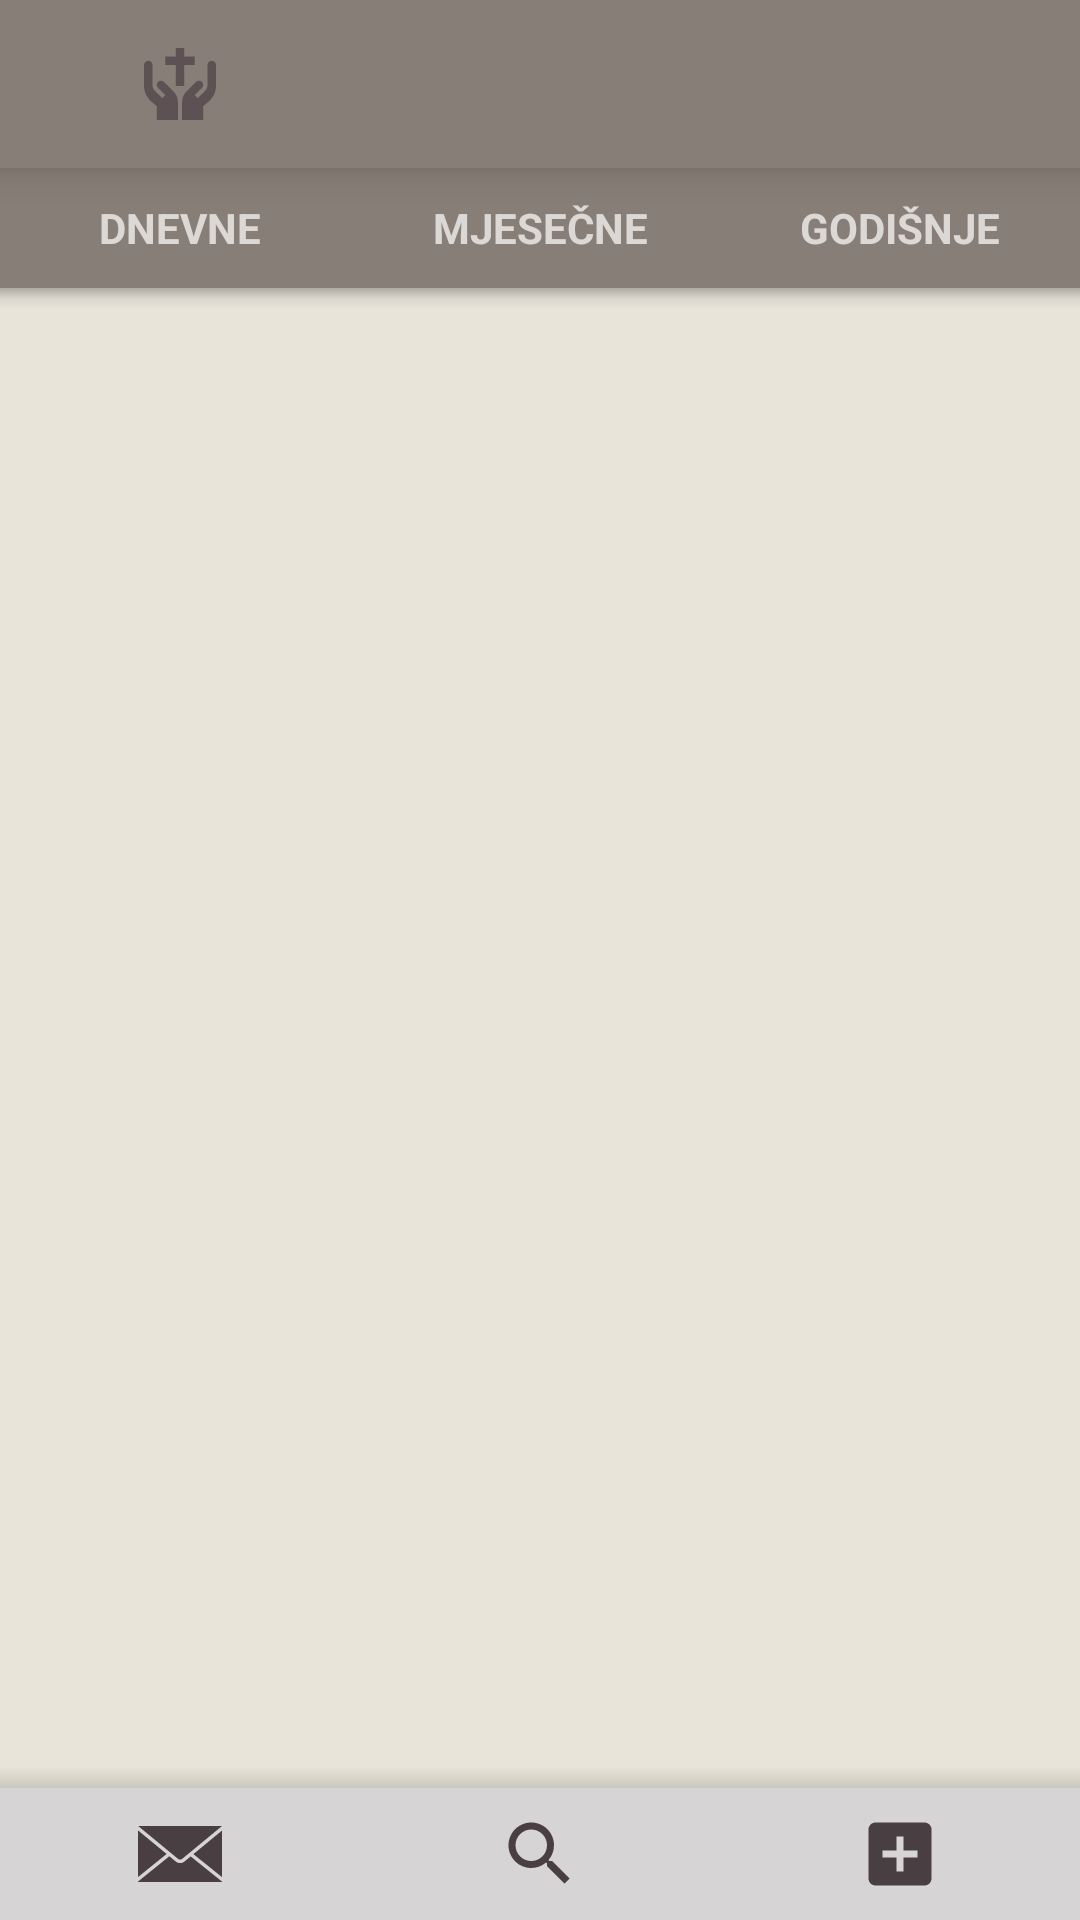

Write the Android layout XML for this screen, with the resource values it uses.
<!-- AndroidManifest.xml: application theme AppTheme -->
<!-- res/layout/activity_main.xml -->
<?xml version="1.0" encoding="utf-8"?>
<RelativeLayout xmlns:android="http://schemas.android.com/apk/res/android"
    xmlns:app="http://schemas.android.com/apk/res-auto"
    xmlns:tools="http://schemas.android.com/tools"
    android:layout_width="match_parent"
    android:layout_height="match_parent">


    <LinearLayout
        android:layout_width="match_parent"
        android:layout_height="match_parent"
        android:background="@color/dark_white"
        android:orientation="vertical"
        tools:context=".view.MainActivity">

        <android.support.design.widget.BottomNavigationView
            android:id="@+id/navigation"
            android:layout_width="match_parent"
            android:layout_height="wrap_content"
            android:background="@color/tab_color"
            app:labelVisibilityMode="unlabeled"
            app:menu="@menu/navigation" />

        <LinearLayout
            android:id="@+id/subnavigator_tab_view"
            android:layout_width="match_parent"
            android:layout_height="40dp"
            android:background="@color/tab_color"
            android:gravity="center">

            <TextView
                android:id="@+id/fragment_daily_view"
                fontPath="@string/main_fonts"
                android:layout_width="0dp"
                android:layout_height="match_parent"
                android:layout_weight="1"
                android:gravity="center"
                android:text="DNEVNE"
                android:textSize="14dp"
                android:textStyle="bold"
                tools:ignore="MissingPrefix" />

            <TextView
                android:id="@+id/fragment_monthly_view"
                fontPath="@string/main_fonts"
                android:layout_width="0dp"
                android:layout_height="match_parent"
                android:layout_weight="1"
                android:gravity="center"
                android:text="MJESEČNE"
                android:textSize="14dp"
                android:textStyle="bold"
                tools:ignore="MissingPrefix" />

            <TextView
                android:id="@+id/fragment_yearly_view"
                fontPath="@string/main_fonts"
                android:layout_width="0dp"
                android:layout_height="match_parent"
                android:layout_weight="1"
                android:gravity="center"
                android:text="GODIŠNJE"
                android:textSize="14dp"
                android:textStyle="bold"
                tools:ignore="MissingPrefix" />
        </LinearLayout>

        <EditText
            android:id="@+id/subnavigator_search_view"
            fontPath="fonts/Lustria-Regular.ttf"
            android:layout_width="match_parent"
            android:layout_height="40dp"
            android:layout_marginStart="8dp"
            android:backgroundTint="@color/status_bar"
            android:drawableLeft="@drawable/search_icon_svg"
            android:hint="Pretraži"
            android:textColor="@color/status_bar"
            android:textColorHint="@color/tab_color"
            android:visibility="gone"
            app:layout_constraintEnd_toStartOf="@+id/new_prayer_btn"
            app:layout_constraintStart_toStartOf="parent"
            tools:ignore="MissingPrefix"
            tools:layout_editor_absoluteY="375dp" />

        <android.support.constraint.ConstraintLayout
            android:layout_width="match_parent"
            android:layout_height="match_parent">

            <View
                android:layout_width="match_parent"
                android:layout_height="7dp"
                android:layout_marginTop="0dp"
                android:background="@drawable/top_sec_navbar_shadow_view"
                app:layout_constraintEnd_toEndOf="parent"
                app:layout_constraintStart_toStartOf="parent"
                app:layout_constraintTop_toTopOf="@+id/activity_main_fragment_container" />
            <FrameLayout
                android:id="@+id/activity_main_fragment_container"
                android:layout_width="match_parent"
                android:layout_height="match_parent"
                android:layout_marginTop="0dp"
                android:layout_marginBottom="0dp"
                app:layout_constraintTop_toTopOf="parent" />

            <View
                android:id="@+id/view"
                android:layout_width="match_parent"
                android:layout_height="7dp"
                android:background="@drawable/bottom_navbar_shadow_view"
                app:layout_constraintBottom_toTopOf="@+id/linearLayout"
                app:layout_constraintEnd_toEndOf="parent"
                app:layout_constraintStart_toStartOf="parent" />

            <LinearLayout
                android:id="@+id/linearLayout"
                android:layout_width="match_parent"
                android:layout_height="wrap_content"
                android:orientation="horizontal"
                android:paddingTop="8dp"
                android:background="@color/white"
                android:paddingBottom="8dp"
                app:layout_constraintBottom_toBottomOf="@+id/activity_main_fragment_container"
                app:layout_constraintEnd_toEndOf="parent"
                app:layout_constraintStart_toStartOf="parent">

                <ImageButton
                    android:id="@+id/private_messages_btn"
                    android:layout_width="0dp"
                    android:layout_height="match_parent"
                    android:layout_weight="1"
                    android:background="@android:color/transparent"
                    android:backgroundTint="@color/status_bar"
                    android:src="@drawable/messages_icon_svg"
                    android:tint="@color/status_bar" />

                <ImageButton
                    android:id="@+id/search_prayer_btn"
                    android:layout_width="0dp"
                    android:layout_height="wrap_content"
                    android:layout_weight="1"
                    android:background="@android:color/transparent"
                    android:src="@drawable/search_icon_svg"
                    android:tint="@color/status_bar" />

                <ImageButton
                    android:id="@+id/new_prayer_btn"
                    android:layout_width="0dp"
                    android:layout_height="wrap_content"
                    android:layout_weight="1"
                    android:background="@android:color/transparent"
                    android:src="@drawable/add_icon_svg"
                    android:tint="@color/status_bar" />
            </LinearLayout>

        </android.support.constraint.ConstraintLayout>
    </LinearLayout>
    
    <FrameLayout
        android:id="@+id/private_messages_container"
        android:layout_width="match_parent"
        android:layout_height="match_parent"
        android:layout_alignParentStart="true"
        android:layout_alignParentTop="true"
        android:layout_alignParentEnd="true"
        android:layout_alignParentBottom="true"
        android:layout_marginStart="0dp"
        android:layout_marginTop="0dp"
        android:layout_marginEnd="0dp"
        android:layout_marginBottom="0dp" />
</RelativeLayout>
<!-- resources referenced by this layout -->
<resources>
  <color name="dark_white">#E8E4D9</color>
  <color name="status_bar">#493f42</color>
  <color name="tab_color">#877E77</color>
  <color name="white">#d6d4d4</color>
  <!-- drawable add_icon_svg (drawable) -->
  <vector xmlns:android="http://schemas.android.com/apk/res/android"
      android:width="@dimen/bottom_navbar_icon_size"
      android:height="@dimen/bottom_navbar_icon_size"
      android:viewportWidth="24"
      android:viewportHeight="24">
      <path
          android:fillColor="@color/status_bar"
          android:pathData="M19,3L5,3c-1.11,0 -2,0.9 -2,2v14c0,1.1 0.89,2 2,2h14c1.1,0 2,-0.9 2,-2L21,5c0,-1.1 -0.9,-2 -2,-2zM17,13h-4v4h-2v-4L7,13v-2h4L11,7h2v4h4v2z" />
  </vector>
  <!-- drawable bottom_navbar_shadow_view (drawable) -->
  <?xml version="1.0" encoding="utf-8"?>
  <shape xmlns:android="http://schemas.android.com/apk/res/android">
      <gradient
          android:startColor="#20000000"
          android:centerColor="#10000000"
          android:angle="90"/>
  </shape>
  <!-- drawable messages_icon_svg (drawable) -->
  <vector xmlns:android="http://schemas.android.com/apk/res/android"
      android:width="@dimen/bottom_navbar_icon_size"
      android:height="@dimen/bottom_navbar_icon_size"
      android:viewportWidth="612"
      android:viewportHeight="612">
    <path
        android:fillColor="@color/status_bar"
        android:pathData="M306.768,346.814h0.131c4.615,0 9.176,-1.339 12.866,-3.777l1.001,-0.643c0.218,-0.142 0.446,-0.271 0.675,-0.424l11.658,-9.645l278.259,-229.624c-0.576,-0.795 -1.557,-1.339 -2.602,-1.339H3.233c-0.751,0 -1.448,0.272 -2.003,0.729l291.125,239.954C296.024,345.083 301.259,346.814 306.768,346.814zM0,133.899v340.37l208.55,-168.471L0,133.899zM403.668,306.941L612,474.356V135.031L403.668,306.941zM337.431,361.585c-8.305,6.814 -19.168,10.57 -30.576,10.57c-11.451,0 -22.304,-3.734 -30.587,-10.516l-47.765,-39.394L0,506.806v0.587c0,1.753 1.502,3.244 3.276,3.244h605.491c1.741,0 3.232,-1.491 3.232,-3.255v-0.544L383.693,323.4L337.431,361.585z"/>
  </vector>
  <!-- drawable search_icon_svg (drawable) -->
  <vector xmlns:android="http://schemas.android.com/apk/res/android"
      android:width="@dimen/bottom_navbar_icon_size"
      android:height="@dimen/bottom_navbar_icon_size"
      android:viewportWidth="24"
      android:viewportHeight="24">
    <path
        android:fillColor="@color/status_bar"
        android:pathData="M15.5,14h-0.79l-0.28,-0.27C15.41,12.59 16,11.11 16,9.5 16,5.91 13.09,3 9.5,3S3,5.91 3,9.5 5.91,16 9.5,16c1.61,0 3.09,-0.59 4.23,-1.57l0.27,0.28v0.79l5,4.99L20.49,19l-4.99,-5zM9.5,14C7.01,14 5,11.99 5,9.5S7.01,5 9.5,5 14,7.01 14,9.5 11.99,14 9.5,14z"/>
  </vector>
  <!-- drawable top_sec_navbar_shadow_view (drawable) -->
  <?xml version="1.0" encoding="utf-8"?>
  <shape xmlns:android="http://schemas.android.com/apk/res/android">
      <gradient
          android:startColor="#40000000"
          android:centerColor="#10000000"
          android:angle="270"/>
  </shape>
  <string name="main_fonts">fonts/Lustria-Regular.ttf</string>
  <style name="AppTheme" parent="Theme.AppCompat.NoActionBar">
          
          <item name="colorPrimary">@color/colorPrimary</item>
          <item name="colorPrimaryDark">@color/status_bar</item>
          <item name="colorAccent">@color/colorAccent</item>
          
          <item name="android:windowBackground">@color/tab_color</item>
  
      </style>
  <dimen name="bottom_navbar_icon_size">28dp</dimen>
  <color name="colorPrimary">#5D5154</color>
  <color name="colorAccent">#ffffff</color>
</resources>
